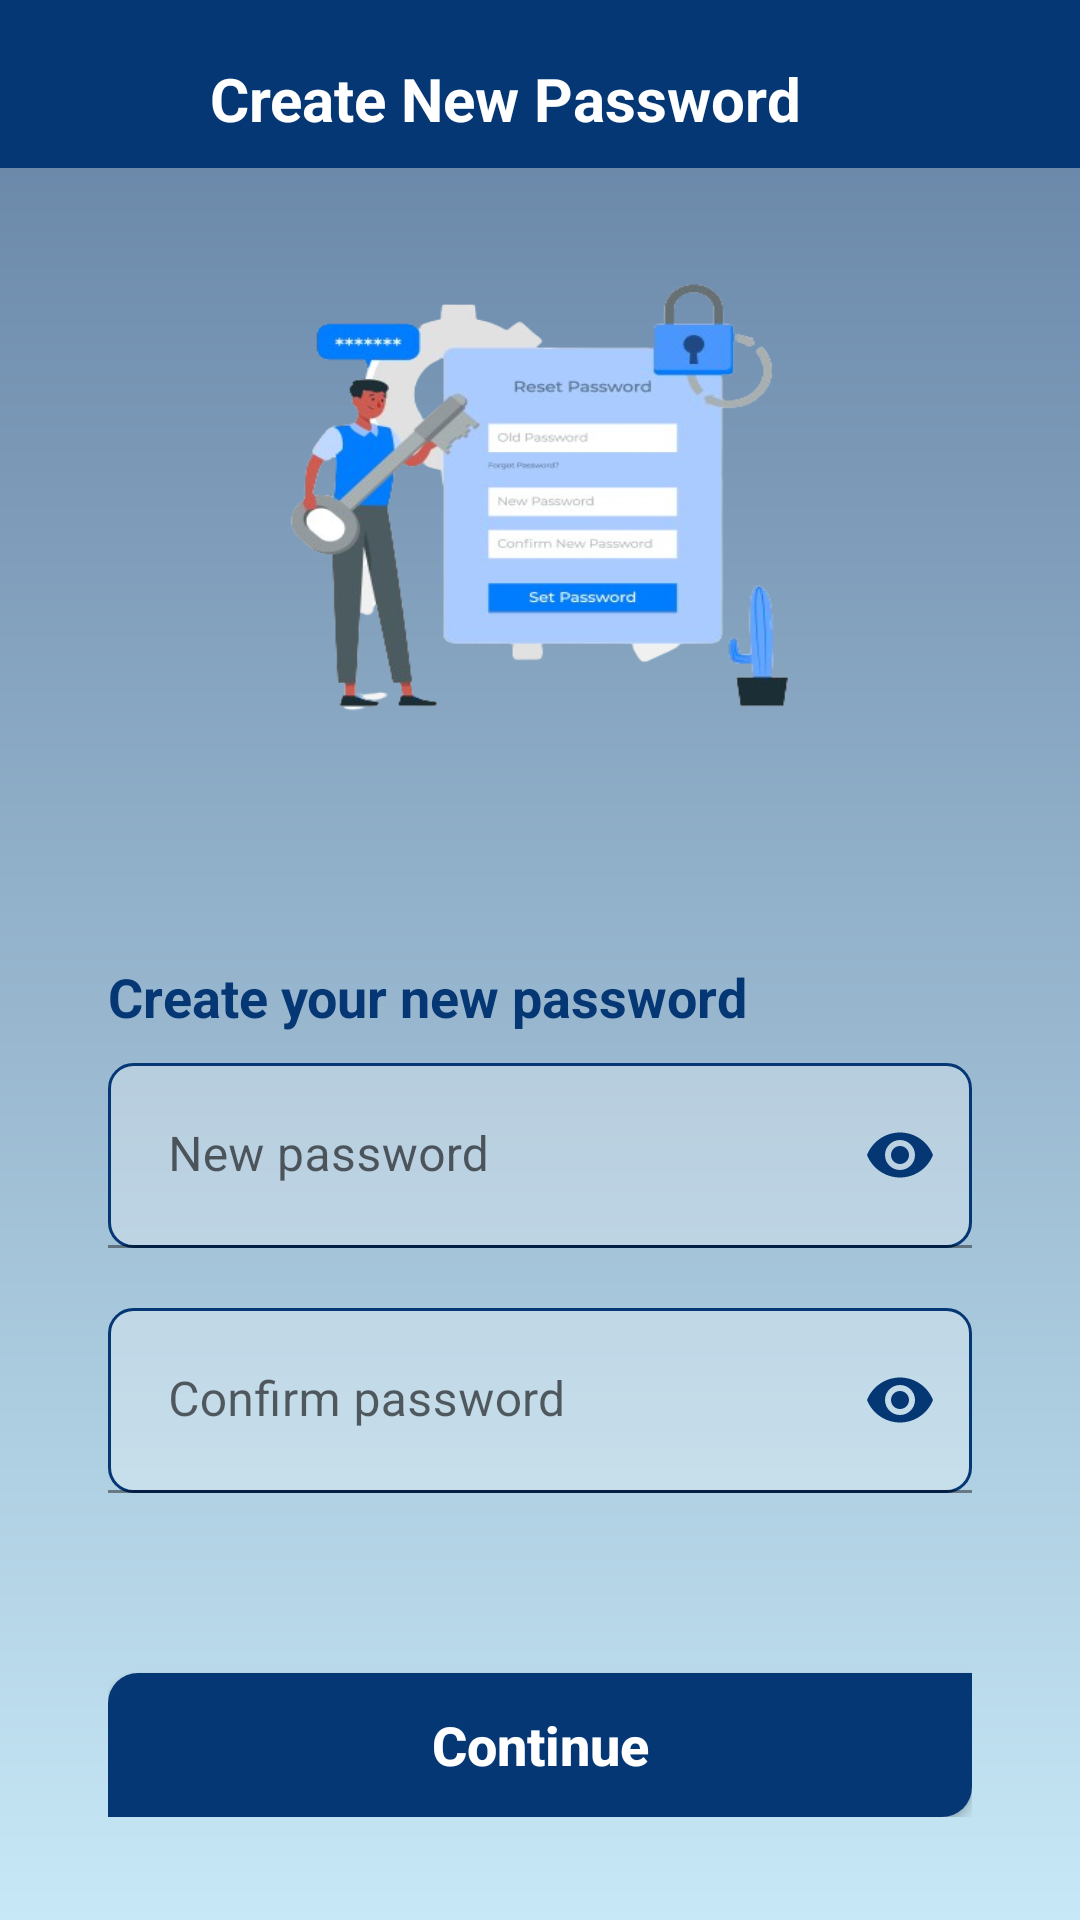

The Android layout XML behind this screen, and the referenced resources:
<!-- AndroidManifest.xml: application theme Theme.Ai_ride -->
<!-- res/layout/activity_new_password.xml -->
<?xml version="1.0" encoding="utf-8"?>
<RelativeLayout xmlns:android="http://schemas.android.com/apk/res/android"
    xmlns:app="http://schemas.android.com/apk/res-auto"
    xmlns:tools="http://schemas.android.com/tools"
    android:layout_width="match_parent"
    android:layout_height="match_parent"
    android:background="@drawable/gradient"
    tools:context=".screens.NewPassword">

    <LinearLayout
        android:id="@+id/actionbar_newpassword"
        android:layout_width="match_parent"
        android:layout_height="?actionBarSize"
        android:background="@color/blue"
        android:paddingLeft="10dp"
        android:paddingTop="10dp">
        <ImageButton
            android:id="@+id/bck_btn"
            android:layout_width="40dp"
            android:layout_height="40dp"
            android:layout_gravity="center_vertical"
            android:background="@drawable/back"
            android:contentDescription="go back"/>
        <TextView
            android:layout_width="wrap_content"
            android:layout_height="wrap_content"
            android:layout_marginLeft="20dp"
            android:text="Create New Password"
            android:layout_gravity="center"
            android:textColor="@color/white"
            android:textStyle="bold"
            android:textAllCaps="false"
            android:textSize="20sp"/>
    </LinearLayout>

    <LinearLayout
        android:id="@+id/resetpswd_bck"
        android:layout_width="160dp"
        android:layout_height="210dp"
        android:layout_alignParentStart="true"
        android:layout_alignParentEnd="true"
        android:layout_marginStart="60dp"
        android:layout_marginTop="60dp"
        android:layout_marginEnd="60dp"
        android:layout_marginBottom="20dp"
        android:orientation="vertical"
        android:background="@drawable/reset_pass"
        android:gravity="center_horizontal" />
    <LinearLayout
        android:layout_width="match_parent"
        android:layout_height="wrap_content"
        android:layout_marginLeft="36dp"
        android:layout_marginRight="36dp"
        android:layout_marginTop="20dp"
        android:layout_below="@id/resetpswd_bck"
        android:orientation="vertical">
        <TextView
            android:layout_width="wrap_content"
            android:layout_height="wrap_content"
            android:text="Create your new password"
            android:textSize="18sp"
            android:layout_marginTop="10dp"
            android:textColor="@color/blue"
            android:textStyle="bold"/>

        <com.google.android.material.textfield.TextInputLayout
            android:layout_width="match_parent"
            android:layout_height="wrap_content"
            android:layout_marginTop="10dp"
            app:passwordToggleTint="@color/blue"
            app:passwordToggleEnabled="true">

            <com.google.android.material.textfield.TextInputEditText
                android:id="@+id/new_password"
                android:layout_width="match_parent"
                android:layout_height="wrap_content"
                android:padding="20dp"
                android:hint="New password"
                android:inputType="textPassword"
                android:imeOptions="actionNext"
                android:maxLines="1"
                android:textColor="@color/black"
                android:singleLine="true"
                android:textColorHint="@color/white"
                android:background="@drawable/edit_text"/>
        </com.google.android.material.textfield.TextInputLayout>


        <com.google.android.material.textfield.TextInputLayout
            android:layout_width="match_parent"
            android:layout_height="wrap_content"
            android:layout_marginTop="20dp"
            app:passwordToggleEnabled="true"
            app:passwordToggleTint="@color/blue"
            >

            <com.google.android.material.textfield.TextInputEditText
                android:id="@+id/confirm_new_password"
                android:layout_width="match_parent"
                android:layout_height="wrap_content"
                android:padding="20dp"
                android:textColor="@color/black"
                android:hint="Confirm password"
                android:inputType="textPassword"
                android:imeOptions="actionNext"
                android:maxLines="1"
                android:singleLine="true"
                android:background="@drawable/edit_text"/>
        </com.google.android.material.textfield.TextInputLayout>

        <Button
            android:id="@+id/newPassContinue"
            android:layout_width="match_parent"
            android:layout_height="wrap_content"
            android:text="Continue"
            android:textColor="@color/white"
            android:textAllCaps="false"
            android:textSize="18sp"
            android:paddingRight="50dp"
            android:layout_marginTop="60dp"
            android:paddingLeft="50dp"
            android:textStyle="bold"
            android:background="@drawable/button"/>
    </LinearLayout>

</RelativeLayout>
<!-- resources referenced by this layout -->
<resources>
  <color name="black">#FF000000</color>
  <color name="blue">#053774</color>
  <color name="white">#FFFFFFFF</color>
  <!-- drawable button (drawable) -->
  <?xml version="1.0" encoding="utf-8"?>
  <shape xmlns:android="http://schemas.android.com/apk/res/android">
  
      <corners android:topLeftRadius="10dp"
          android:bottomRightRadius="10dp"/>
      <solid android:color="@color/blue"/>
  </shape>
  <!-- drawable edit_text (drawable) -->
  <?xml version="1.0" encoding="utf-8"?>
  <shape xmlns:android="http://schemas.android.com/apk/res/android">
      <corners android:radius="8dp"/>
      <stroke android:color="@color/blue"
          android:width="1dp"/>
      <solid android:color="#48FFFFFF"/>
  </shape>
  <!-- drawable gradient (drawable) -->
  <?xml version="1.0" encoding="utf-8"?>
  <shape xmlns:android="http://schemas.android.com/apk/res/android">
  
      <gradient android:startColor="#6380A3"
          android:endColor="#C7E8F6"
          android:angle="270"/>
  
  </shape>
  <!-- drawable reset_pass: png bitmap (drawable, 100447 bytes) -->
  <style name="Theme.Ai_ride" parent="Theme.MaterialComponents.DayNight.NoActionBar">
          
          <item name="colorPrimary">@color/blue</item>
          <item name="colorPrimaryVariant">@color/blue</item>
          <item name="colorOnPrimary">@color/white</item>
          
          <item name="colorSecondary">@color/teal_200</item>
          <item name="colorSecondaryVariant">@color/teal_700</item>
          <item name="colorOnSecondary">@color/black</item>
          
          <item name="android:statusBarColor">?attr/colorPrimaryVariant</item>
          
      </style>
  <color name="teal_200">#FF03DAC5</color>
  <color name="teal_700">#FF018786</color>
</resources>
